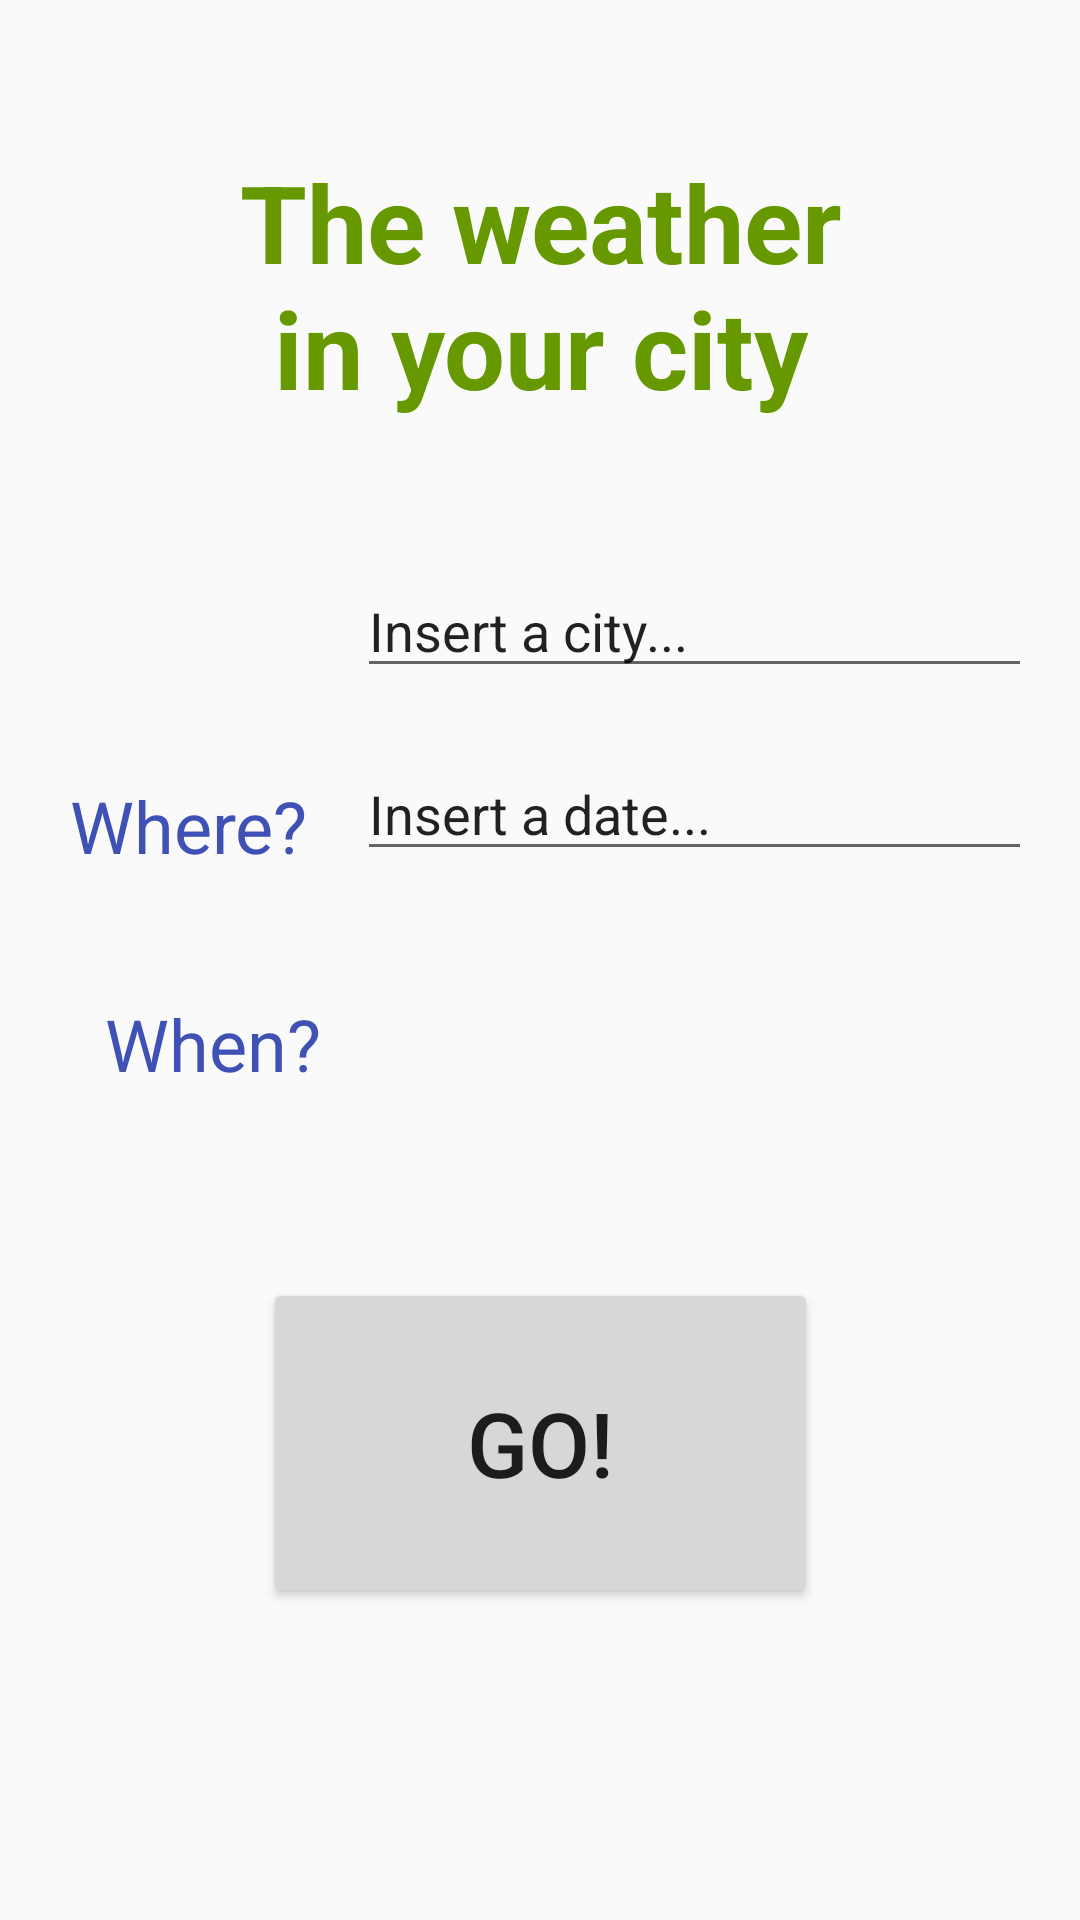

Here is an Android app screen rendered from its layout file. Give the layout XML and the strings, colors and styles it references.
<!-- AndroidManifest.xml: application theme AppTheme -->
<!-- res/layout/fragment_weather_inputs.xml -->
<?xml version="1.0" encoding="utf-8"?>
<android.support.constraint.ConstraintLayout xmlns:android="http://schemas.android.com/apk/res/android"
    xmlns:app="http://schemas.android.com/apk/res-auto"
    xmlns:tools="http://schemas.android.com/tools"
    android:layout_width="match_parent"
    android:layout_height="match_parent"
    tools:context=".fragments.WeatherInputsFragment">

    <TextView
        android:id="@+id/textView3"
        android:layout_width="209dp"
        android:layout_height="94dp"
        android:layout_marginEnd="8dp"
        android:layout_marginLeft="8dp"
        android:layout_marginRight="8dp"
        android:layout_marginStart="8dp"
        android:layout_marginTop="48dp"
        android:gravity="center"
        android:text="The weather in your city"
        android:textColor="@android:color/holo_green_dark"
        android:textSize="36sp"
        android:textStyle="bold"
        app:layout_constraintEnd_toEndOf="parent"
        app:layout_constraintHorizontal_bias="0.503"
        app:layout_constraintStart_toStartOf="parent"
        app:layout_constraintTop_toTopOf="parent" />

    <TextView
        android:id="@+id/textView"
        android:layout_width="wrap_content"
        android:layout_height="wrap_content"
        android:layout_marginBottom="8dp"
        android:layout_marginEnd="8dp"
        android:layout_marginLeft="8dp"
        android:layout_marginRight="8dp"
        android:layout_marginStart="8dp"
        android:layout_marginTop="8dp"
        android:text="Where?"
        android:textColor="@color/colorPrimary"
        android:textSize="24sp"
        app:layout_constraintBottom_toTopOf="@+id/textView2"
        app:layout_constraintEnd_toStartOf="@+id/editText4"
        app:layout_constraintHorizontal_bias="0.645"
        app:layout_constraintStart_toStartOf="parent"
        app:layout_constraintTop_toTopOf="parent"
        app:layout_constraintVertical_bias="0.886" />

    <EditText
        android:id="@+id/editText3"
        android:layout_width="225dp"
        android:layout_height="wrap_content"
        android:layout_marginBottom="8dp"
        android:layout_marginEnd="16dp"
        android:layout_marginRight="16dp"
        android:layout_marginTop="8dp"
        android:ems="10"
        android:inputType="textPersonName"
        android:text="Insert a date..."
        app:layout_constraintBottom_toBottomOf="parent"
        app:layout_constraintEnd_toEndOf="parent"
        app:layout_constraintTop_toBottomOf="@+id/editText4"
        app:layout_constraintVertical_bias="0.033" />

    <EditText
        android:id="@+id/editText4"
        android:layout_width="225dp"
        android:layout_height="wrap_content"
        android:layout_marginEnd="16dp"
        android:layout_marginRight="16dp"
        android:layout_marginTop="188dp"
        android:ems="10"
        android:inputType="textPersonName"
        android:text="Insert a city..."
        app:layout_constraintEnd_toEndOf="parent"
        app:layout_constraintTop_toTopOf="parent" />

    <TextView
        android:id="@+id/textView2"
        android:layout_width="wrap_content"
        android:layout_height="wrap_content"
        android:layout_marginBottom="276dp"
        android:layout_marginEnd="8dp"
        android:layout_marginLeft="32dp"
        android:layout_marginRight="8dp"
        android:layout_marginStart="32dp"
        android:text="When?"
        android:textColor="@color/colorPrimary"
        android:textSize="24sp"
        app:layout_constraintBottom_toBottomOf="parent"
        app:layout_constraintEnd_toStartOf="@+id/editText3"
        app:layout_constraintHorizontal_bias="0.451"
        app:layout_constraintStart_toStartOf="parent" />

    <Button
        android:id="@+id/button2"
        android:layout_width="185dp"
        android:layout_height="110dp"
        android:layout_marginBottom="104dp"
        android:layout_marginEnd="8dp"
        android:layout_marginLeft="8dp"
        android:layout_marginRight="8dp"
        android:layout_marginStart="8dp"
        android:layout_marginTop="8dp"
        android:text="GO!"
        android:textSize="30sp"
        app:layout_constraintBottom_toBottomOf="parent"
        app:layout_constraintEnd_toEndOf="parent"
        app:layout_constraintHorizontal_bias="0.502"
        app:layout_constraintStart_toStartOf="parent"
        app:layout_constraintTop_toBottomOf="@+id/textView3"
        app:layout_constraintVertical_bias="1.0" />

</android.support.constraint.ConstraintLayout>
<!-- resources referenced by this layout -->
<resources>
  <color name="colorPrimary">#3f51b5</color>
  <style name="AppTheme" parent="Base.Theme.AppCompat.Light.DarkActionBar">
          
          <item name="colorPrimary">@color/colorPrimary</item>
          <item name="colorPrimaryDark">@color/colorPrimaryDark</item>
          <item name="colorAccent">@color/colorAccent</item>
      </style>
  <color name="colorPrimaryDark">#30329f</color>
  <color name="colorAccent">#ff4081</color>
</resources>
